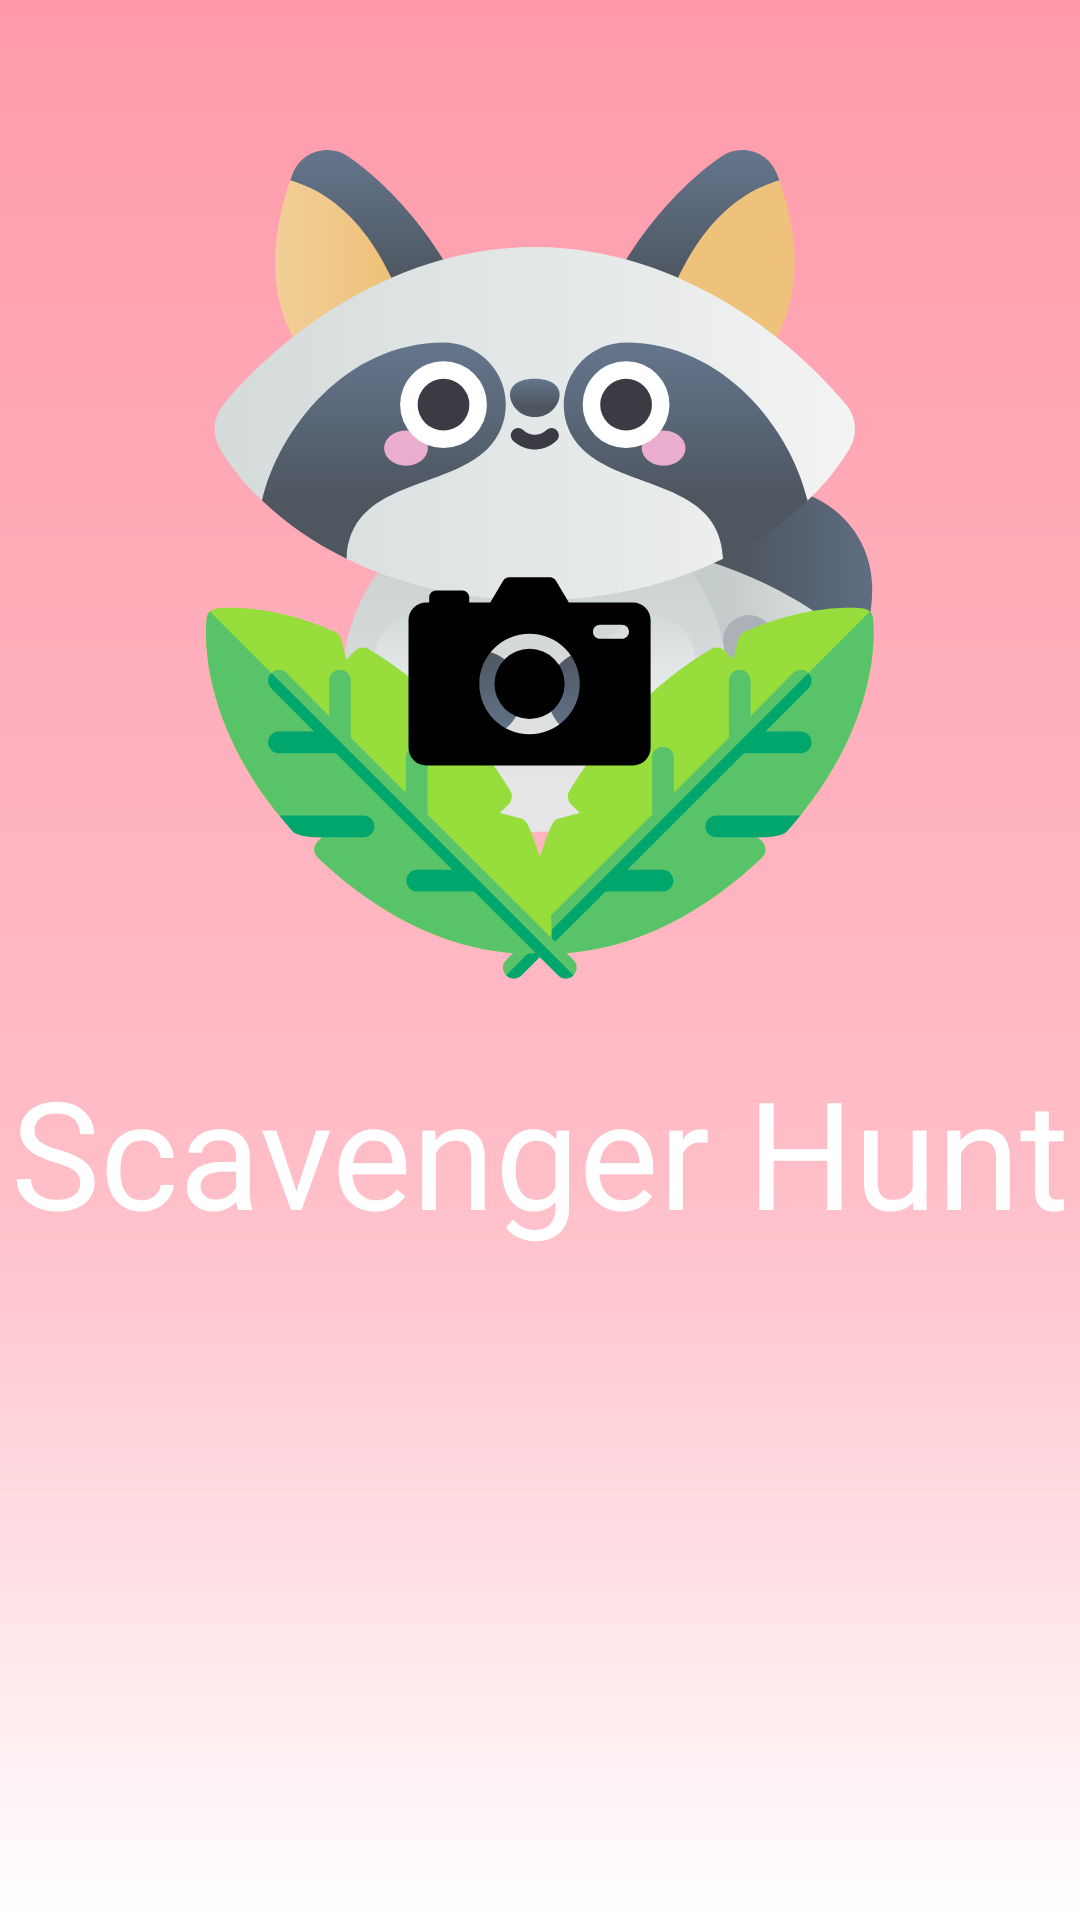

This screen was rendered from an Android layout file. Write that file and the resources it references.
<!-- AndroidManifest.xml: application theme Theme.ScavengerHunt -->
<!-- res/layout/activity_splash_screen.xml -->
<?xml version="1.0" encoding="utf-8"?>
<androidx.constraintlayout.widget.ConstraintLayout xmlns:android="http://schemas.android.com/apk/res/android"
    xmlns:app="http://schemas.android.com/apk/res-auto"
    xmlns:tools="http://schemas.android.com/tools"
    android:layout_width="match_parent"
    android:layout_height="match_parent"
    android:background="@drawable/ic_background"
    tools:context=".Activities.SplashScreenActivity">

    <TextView
        android:id="@+id/textView"
        android:layout_width="wrap_content"
        android:layout_height="wrap_content"
        android:layout_marginTop="24dp"
        android:text="Scavenger Hunt"
        android:textColor="@color/white"
        android:textSize="50dp"
        app:layout_constraintEnd_toEndOf="parent"
        app:layout_constraintHorizontal_bias="0.5"
        app:layout_constraintStart_toStartOf="parent"
        app:layout_constraintTop_toBottomOf="@+id/imageView" />

    <ImageView
        android:id="@+id/imageView"
        android:layout_width="wrap_content"
        android:layout_height="wrap_content"
        android:layout_marginTop="50dp"
        android:src="@drawable/logo"
        app:layout_constraintEnd_toEndOf="parent"
        app:layout_constraintHorizontal_bias="0.5"
        app:layout_constraintStart_toStartOf="parent"
        app:layout_constraintTop_toTopOf="parent" />

</androidx.constraintlayout.widget.ConstraintLayout>
<!-- resources referenced by this layout -->
<resources>
  <color name="white">#FFFFFFFF</color>
  <!-- drawable ic_background (drawable) -->
  <vector xmlns:android="http://schemas.android.com/apk/res/android"
      xmlns:aapt="http://schemas.android.com/aapt"
      android:width="412dp"
      android:height="870dp"
      android:viewportWidth="412"
      android:viewportHeight="870">
    <path
        android:pathData="M0,0h412v870h-412z">
      <aapt:attr name="android:fillColor">
        <gradient 
            android:startY="0"
            android:startX="206"
            android:endY="870"
            android:endX="206"
            android:type="linear">
          <item android:offset="0" android:color="#FF9AAA"/>
          <item android:offset="0.614" android:color="#FFFFBEC8"/>
          <item android:offset="1" android:color="#FFFFFFFF"/>
        </gradient>
      </aapt:attr>
    </path>
  </vector>
  <!-- drawable logo: png bitmap (drawable-hdpi, 42156 bytes) -->
  <style name="Theme.ScavengerHunt" parent="Theme.MaterialComponents.DayNight.NoActionBar">
          
          <item name="colorPrimary">#FF9AAA</item>
          <item name="colorPrimaryVariant">#FF9AAA</item>
          <item name="colorOnPrimary">@color/white</item>
          
          <item name="colorSecondary">#FF9AAA</item>
          <item name="colorSecondaryVariant">@color/teal_700</item>
          <item name="colorOnSecondary">@color/black</item>
          
          <item name="android:statusBarColor" tools:targetApi="l">?attr/colorPrimaryVariant</item>
          
      </style>
  <color name="teal_700">#FF018786</color>
  <color name="black">#FF000000</color>
</resources>
